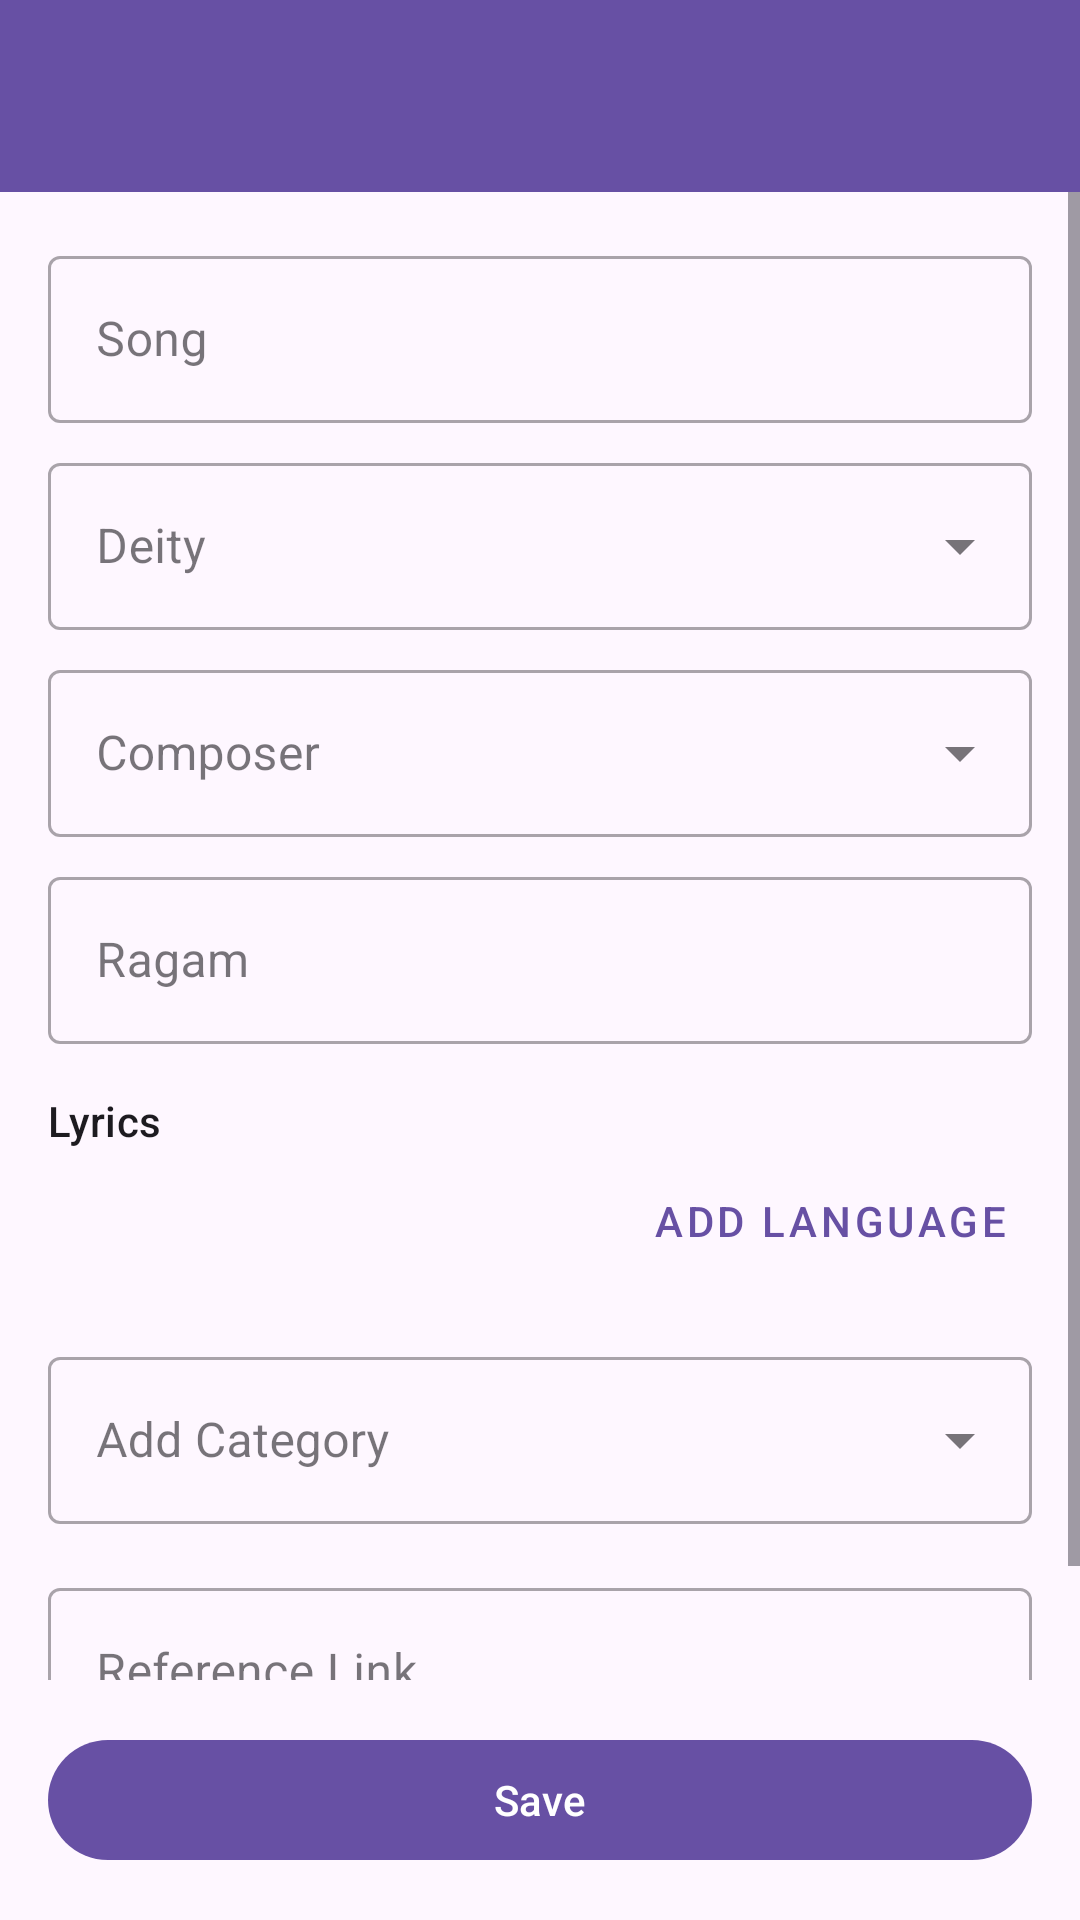

Android layout source for this screen:
<!-- AndroidManifest.xml: application theme Theme.LyricsApp -->
<!-- res/layout/activity_add_edit_song.xml -->
<androidx.coordinatorlayout.widget.CoordinatorLayout
    xmlns:android="http://schemas.android.com/apk/res/android"
    xmlns:app="http://schemas.android.com/apk/res-auto"
    xmlns:tools="http://schemas.android.com/tools"
    android:layout_width="match_parent"
    android:layout_height="match_parent"
    android:fitsSystemWindows="true"
    tools:context=".AddEditSongActivity">

    <com.google.android.material.appbar.AppBarLayout
        android:layout_width="match_parent"
        android:layout_height="wrap_content">

        <androidx.appcompat.widget.Toolbar
            android:id="@+id/toolbar"
            android:layout_width="match_parent"
            android:layout_height="?attr/actionBarSize"
            android:background="?attr/colorPrimary"
            app:titleTextColor="?attr/colorOnPrimary" />

    </com.google.android.material.appbar.AppBarLayout>

    <LinearLayout
        android:layout_width="match_parent"
        android:layout_height="match_parent"
        android:orientation="vertical"
        app:layout_behavior="@string/appbar_scrolling_view_behavior">

        <ScrollView
            android:layout_width="match_parent"
            android:layout_height="0dp"
            android:layout_weight="1">

            <LinearLayout
                android:layout_width="match_parent"
                android:layout_height="wrap_content"
                android:orientation="vertical"
                android:padding="16dp">

                <com.google.android.material.textfield.TextInputLayout
                    android:id="@+id/inputTitleLayout"
                    android:layout_width="match_parent"
                    android:layout_height="wrap_content"
                    android:hint="Song"
                    style="@style/Widget.MaterialComponents.TextInputLayout.OutlinedBox">

                    <com.google.android.material.textfield.TextInputEditText
                        android:id="@+id/inputTitle"
                        android:layout_width="match_parent"
                        android:layout_height="wrap_content" />

                </com.google.android.material.textfield.TextInputLayout>

                <com.google.android.material.textfield.TextInputLayout
                    android:id="@+id/inputDeityDropdownLayout"
                    android:layout_width="match_parent"
                    android:layout_height="wrap_content"
                    android:hint="Deity"
                    android:layout_marginTop="8dp"
                    style="@style/Widget.MaterialComponents.TextInputLayout.OutlinedBox.ExposedDropdownMenu">

                    <AutoCompleteTextView
                        android:id="@+id/autoCompleteDeityInput"
                        android:layout_width="match_parent"
                        android:layout_height="wrap_content"
                        android:inputType="textCapWords" />

                </com.google.android.material.textfield.TextInputLayout>

                <com.google.android.material.textfield.TextInputLayout
                    android:id="@+id/inputComposerDropdownLayout"
                    android:layout_width="match_parent"
                    android:layout_height="wrap_content"
                    android:hint="Composer"
                    android:layout_marginTop="8dp"
                    style="@style/Widget.MaterialComponents.TextInputLayout.OutlinedBox.ExposedDropdownMenu">

                    <AutoCompleteTextView
                        android:id="@+id/autoCompleteComposerInput"
                        android:layout_width="match_parent"
                        android:layout_height="wrap_content"
                        android:inputType="textCapWords" />

                </com.google.android.material.textfield.TextInputLayout>

                <com.google.android.material.textfield.TextInputLayout
                    android:layout_width="match_parent"
                    android:layout_height="wrap_content"
                    android:hint="Ragam"
                    android:layout_marginTop="8dp"
                    style="@style/Widget.MaterialComponents.TextInputLayout.OutlinedBox">

                    <com.google.android.material.textfield.TextInputEditText
                        android:id="@+id/inputRagam"
                        android:layout_width="match_parent"
                        android:layout_height="wrap_content" />

                </com.google.android.material.textfield.TextInputLayout>
                
                <TextView
                    android:layout_width="wrap_content"
                    android:layout_height="wrap_content"
                    android:text="Lyrics"
                    android:layout_marginTop="16dp"
                    android:textAppearance="?attr/textAppearanceLabelLarge"/>

                <LinearLayout
                    android:id="@+id/lyricsContainer"
                    android:layout_width="match_parent"
                    android:layout_height="wrap_content"
                    android:orientation="vertical"/>

                <com.google.android.material.button.MaterialButton
                    android:id="@+id/addLanguageButton"
                    android:layout_width="wrap_content"
                    android:layout_height="wrap_content"
                    android:text="Add Language"
                    style="@style/Widget.MaterialComponents.Button.TextButton"
                    android:layout_gravity="end"/>

                <com.google.android.material.textfield.TextInputLayout
                    android:id="@+id/inputCategoryLayout"
                    style="@style/Widget.MaterialComponents.TextInputLayout.OutlinedBox.ExposedDropdownMenu"
                    android:layout_width="match_parent"
                    android:layout_height="wrap_content"
                    android:layout_marginTop="16dp"
                    android:hint="Add Category">

                    <AutoCompleteTextView
                        android:id="@+id/autoCompleteCategoryInput"
                        android:layout_width="match_parent"
                        android:layout_height="wrap_content"
                        android:imeOptions="actionDone"
                        android:inputType="textCapWords" />

                </com.google.android.material.textfield.TextInputLayout>

                <com.google.android.material.chip.ChipGroup
                    android:id="@+id/categoryChipGroup"
                    android:layout_width="match_parent"
                    android:layout_height="wrap_content"
                    android:layout_marginTop="8dp" />

                <com.google.android.material.textfield.TextInputLayout
                    android:id="@+id/inputYoutubeLinkLayout"
                    android:layout_width="match_parent"
                    android:layout_height="wrap_content"
                    android:hint="Reference Link"
                    android:layout_marginTop="8dp"
                    style="@style/Widget.MaterialComponents.TextInputLayout.OutlinedBox">

                    <com.google.android.material.textfield.TextInputEditText
                        android:id="@+id/inputYoutubeLink"
                        android:inputType="textUri"
                        android:layout_width="match_parent"
                        android:layout_height="wrap_content" />

                </com.google.android.material.textfield.TextInputLayout>

            </LinearLayout>
        </ScrollView>

        <com.google.android.material.button.MaterialButton
            android:id="@+id/saveButton"
            android:layout_width="match_parent"
            android:layout_height="wrap_content"
            android:text="Save"
            android:layout_margin="16dp" />
    </LinearLayout>

</androidx.coordinatorlayout.widget.CoordinatorLayout>
<!-- resources referenced by this layout -->
<resources>
  <style name="Theme.LyricsApp" parent="Base.Theme.LyricsApp" />
  <style name="Base.Theme.LyricsApp" parent="Theme.Material3.DayNight.NoActionBar">
          
          
          <item name="windowActionModeOverlay">false</item>
      </style>
</resources>
